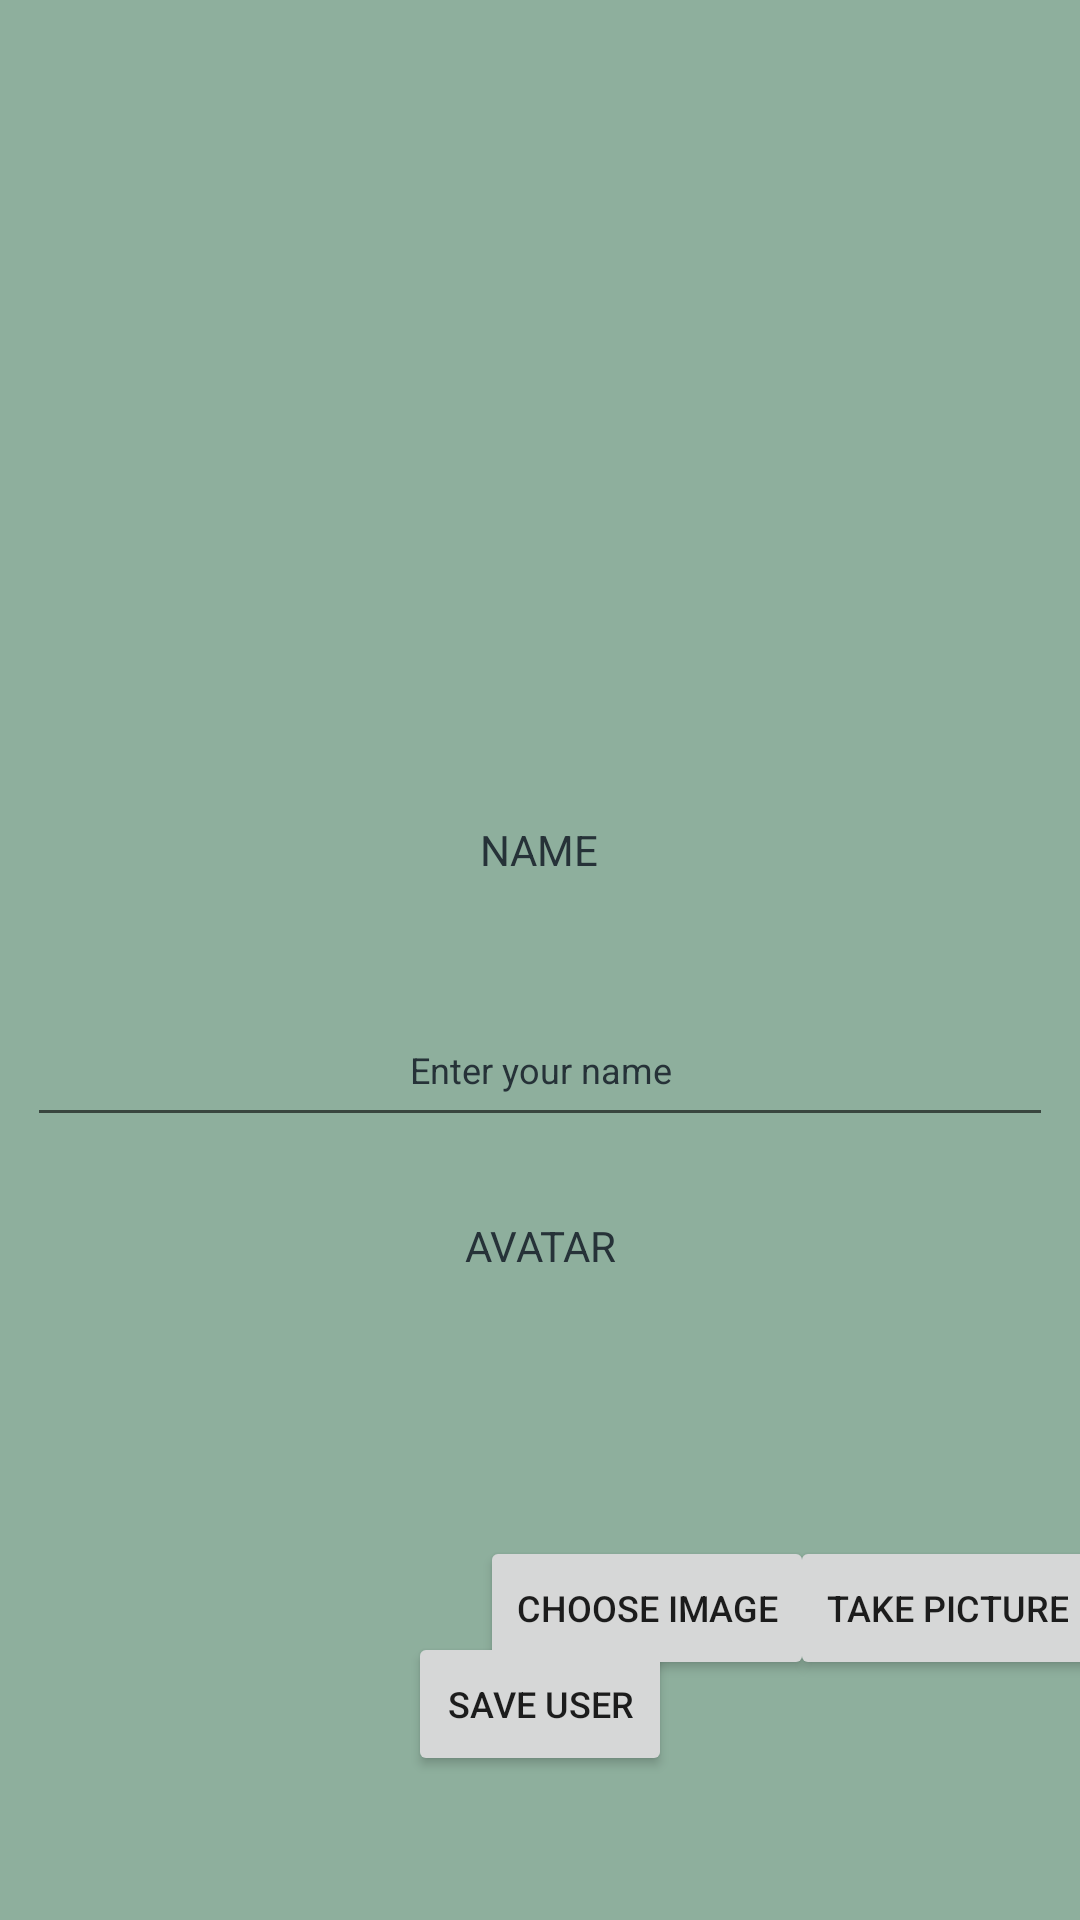

Write the Android layout XML for this screen, with the resource values it uses.
<!-- AndroidManifest.xml: application theme Theme.Tp_202223 -->
<!-- res/layout/activity_config_user_landscape.xml -->
<androidx.constraintlayout.widget.ConstraintLayout xmlns:android="http://schemas.android.com/apk/res/android"
    xmlns:app="http://schemas.android.com/apk/res-auto"
    xmlns:tools="http://schemas.android.com/tools"
    android:id="@+id/userPage"
    android:layout_width="match_parent"
    android:layout_height="match_parent"
    android:background="@color/background_game"
    tools:context=".ConfigUserActivity">

    <ImageView
        android:id="@+id/avaPreview"
        android:layout_width="100sp"
        android:layout_height="100sp"
        android:contentDescription="@string/avatar"
        app:layout_constraintBottom_toTopOf="@+id/nameLabel"
        app:layout_constraintEnd_toEndOf="parent"
        app:layout_constraintHorizontal_bias="0.499"
        app:layout_constraintStart_toStartOf="parent"
        app:layout_constraintTop_toTopOf="parent"
        app:layout_constraintVertical_bias="0.649"
        android:orientation="horizontal"/>

    <EditText
        android:id="@+id/nameField"
        android:layout_width="342dp"
        android:layout_height="48dp"
        android:autofillHints="name"
        android:hint="@string/enter_your_name"
        android:inputType="text"
        android:textAlignment="center"
        android:textColorHint="#263238"
        android:textSize="12sp"
        app:layout_constraintBottom_toTopOf="@+id/imageLabel"
        app:layout_constraintEnd_toEndOf="parent"
        app:layout_constraintHorizontal_bias="0.498"
        app:layout_constraintStart_toStartOf="parent"
        app:layout_constraintTop_toTopOf="parent"
        app:layout_constraintVertical_bias="0.925" />

    <TextView
        android:id="@+id/nameLabel"
        android:layout_width="wrap_content"
        android:layout_height="wrap_content"
        android:text="@string/name"
        android:textColor="#263238"
        app:layout_constraintBottom_toTopOf="@+id/nameField"
        app:layout_constraintEnd_toEndOf="parent"
        app:layout_constraintHorizontal_bias="0.499"
        app:layout_constraintStart_toStartOf="parent"
        app:layout_constraintTop_toTopOf="parent"
        app:layout_constraintVertical_bias="0.877" />

    <Button
        android:id="@+id/chooseImageButton"
        android:layout_width="wrap_content"
        android:layout_height="wrap_content"
        android:layout_marginStart="160dp"
        android:layout_marginBottom="80dp"
        android:text="@string/choose_image"
        android:textSize="12sp"
        app:layout_constraintBottom_toBottomOf="parent"
        app:layout_constraintStart_toStartOf="parent" />

    <Button
        android:id="@+id/takePicButton"
        android:layout_width="wrap_content"
        android:layout_height="wrap_content"
        android:layout_marginBottom="80dp"
        android:text="@string/take_picture"
        android:textSize="12sp"
        app:layout_constraintBottom_toBottomOf="parent"
        app:layout_constraintEnd_toEndOf="parent"
        app:layout_constraintStart_toEndOf="@+id/chooseImageButton" />

    <TextView
        android:id="@+id/imageLabel"
        android:layout_width="wrap_content"
        android:layout_height="wrap_content"
        android:gravity="center"
        android:text="@string/avatar"
        android:textColor="#263238"
        app:layout_constraintBottom_toBottomOf="parent"
        app:layout_constraintEnd_toEndOf="parent"
        app:layout_constraintStart_toStartOf="parent"
        app:layout_constraintTop_toTopOf="parent"
        app:layout_constraintVertical_bias="0.653" />

    <Button
        android:id="@+id/saveUser"
        android:layout_width="wrap_content"
        android:layout_height="wrap_content"
        android:gravity="center"
        android:text="@string/save_user"
        android:textSize="12sp"
        app:layout_constraintBottom_toBottomOf="parent"
        app:layout_constraintEnd_toEndOf="parent"
        app:layout_constraintStart_toStartOf="parent"
        app:layout_constraintTop_toBottomOf="@+id/imageLabel"
        app:layout_constraintVertical_bias="0.714" />


</androidx.constraintlayout.widget.ConstraintLayout>
<!-- resources referenced by this layout -->
<resources>
  <color name="background_game">#8EAF9D</color>
  <string name="avatar">AVATAR</string>
  <string name="choose_image">Choose image</string>
  <string name="enter_your_name">Enter your name</string>
  <string name="name">NAME</string>
  <string name="save_user">Save User</string>
  <string name="take_picture">Take Picture</string>
  <style name="Theme.Tp_202223" parent="Theme.MaterialComponents.DayNight.DarkActionBar">
          
          <item name="colorPrimary">@color/background</item>
          <item name="colorPrimaryVariant">@color/background</item>
          <item name="colorOnPrimary">@color/white</item>
          
          <item name="colorSecondary">@color/teal_200</item>
          <item name="colorSecondaryVariant">@color/teal_700</item>
          <item name="colorOnSecondary">@color/black</item>
          
          <item name="android:statusBarColor">?attr/colorPrimaryVariant</item>
          
      </style>
  <color name="background">#4F5C73</color>
  <color name="white">#FFFFFFFF</color>
  <color name="teal_200">#FF03DAC5</color>
  <color name="teal_700">#FF018786</color>
  <color name="black">#FF000000</color>
</resources>
